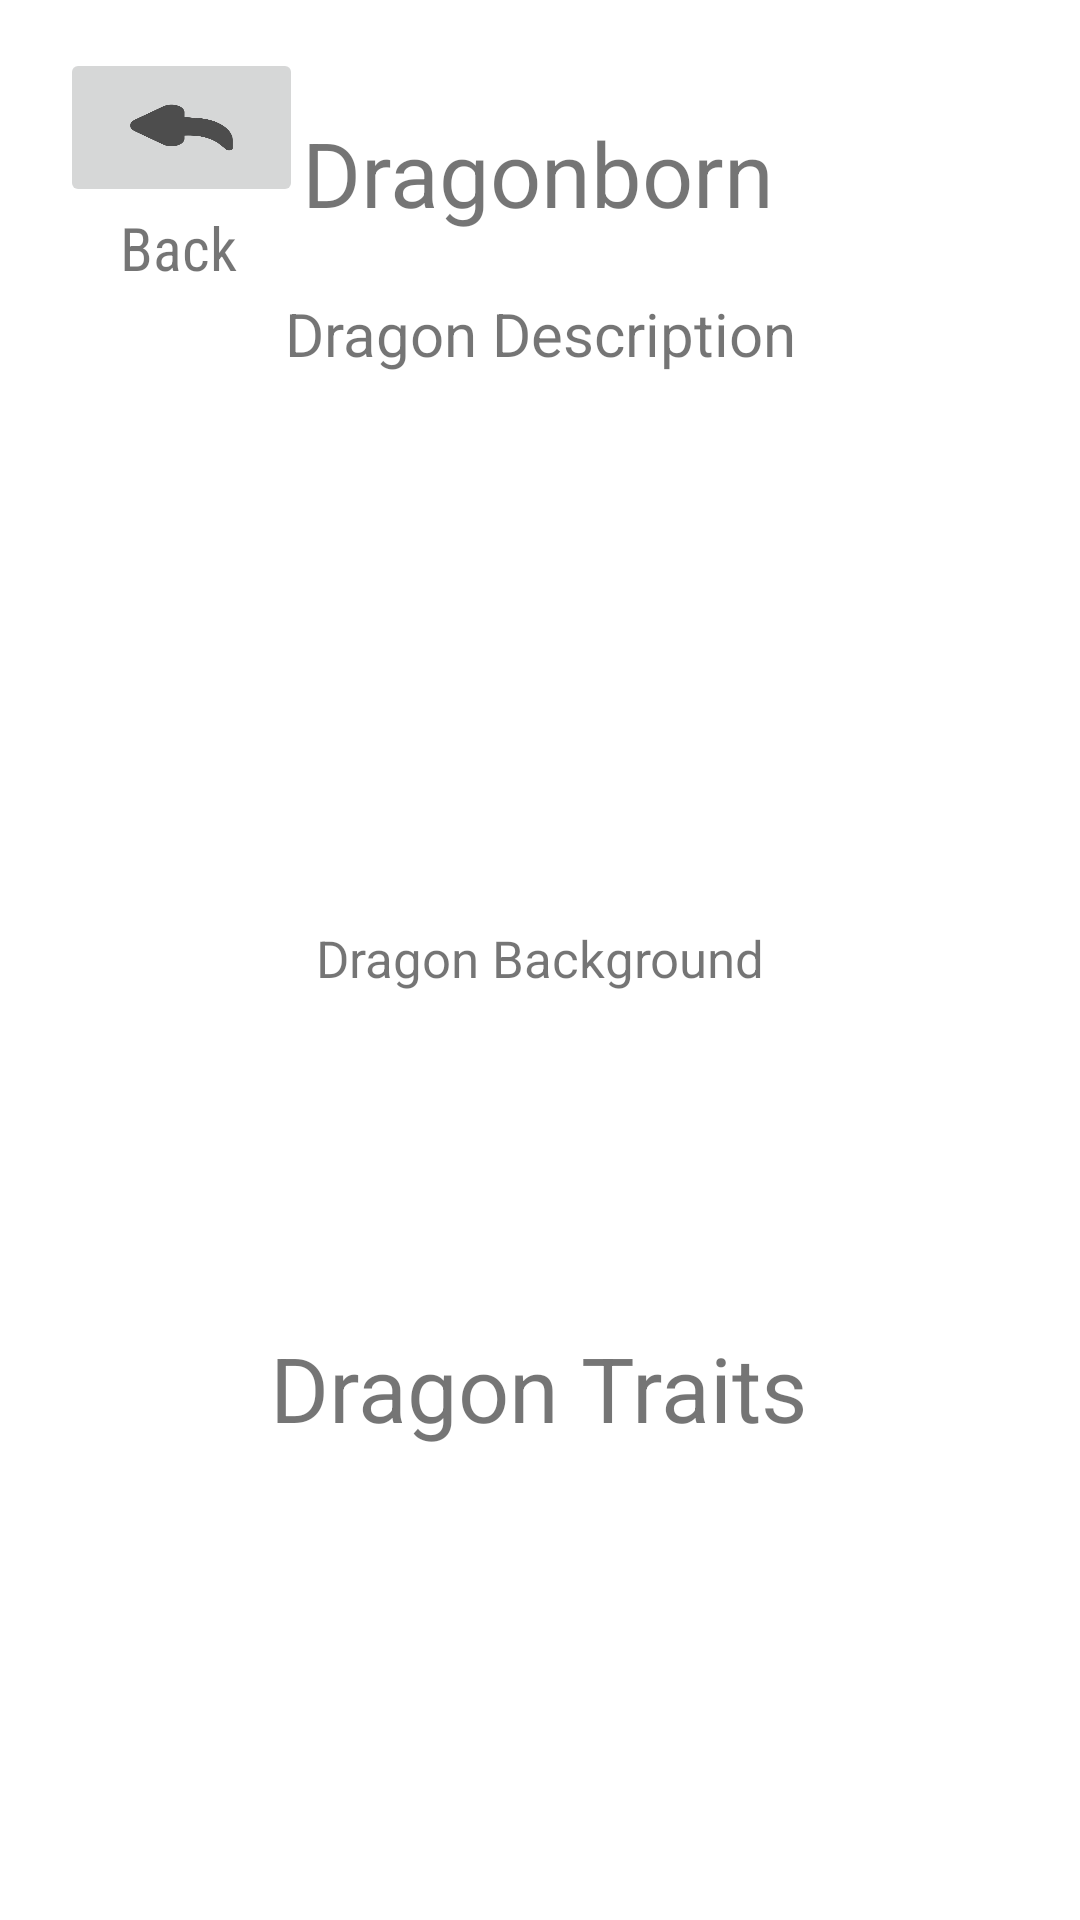

This screen was rendered from an Android layout file. Write that file and the resources it references.
<!-- AndroidManifest.xml: application theme Theme.Team01_Application -->
<!-- res/layout/fragment_dragon.xml -->
<?xml version="1.0" encoding="utf-8"?>
<androidx.constraintlayout.widget.ConstraintLayout xmlns:android="http://schemas.android.com/apk/res/android"
    xmlns:app="http://schemas.android.com/apk/res-auto"
    xmlns:tools="http://schemas.android.com/tools"
    android:layout_width="match_parent"
    android:layout_height="match_parent"
    tools:context=".HumanFragment">

    

    <ImageButton
        android:id="@+id/ibDragonBack"
        android:layout_width="81dp"
        android:layout_height="53dp"
        android:layout_marginStart="20dp"
        android:layout_marginTop="16dp"
        android:scaleType="fitXY"
        android:src="@drawable/back"
        app:layout_constraintStart_toStartOf="parent"
        app:layout_constraintTop_toTopOf="parent" />

    <TextView
        android:layout_width="wrap_content"
        android:layout_height="wrap_content"
        android:layout_marginStart="40dp"
        android:fontFamily="sans-serif-condensed"
        android:text="Back"
        android:textSize="20sp"
        app:layout_constraintStart_toStartOf="parent"
        app:layout_constraintTop_toBottomOf="@+id/ibDragonBack" />

    <TextView
        android:id="@+id/tvDragonName"
        android:layout_width="wrap_content"
        android:layout_height="wrap_content"
        android:text="Dragonborn"
        android:textSize="30sp"
        app:layout_constraintBottom_toBottomOf="parent"
        app:layout_constraintEnd_toEndOf="parent"
        app:layout_constraintHorizontal_bias="0.498"
        app:layout_constraintStart_toStartOf="parent"
        app:layout_constraintTop_toTopOf="parent"
        app:layout_constraintVertical_bias="0.062" />

    <TextView
        android:id="@+id/tvDragonDescription"
        android:layout_width="wrap_content"
        android:layout_height="wrap_content"
        android:layout_marginBottom="426dp"
        android:text="Dragon Description"
        android:textSize="20sp"
        app:layout_constraintBottom_toBottomOf="parent"
        app:layout_constraintEnd_toEndOf="parent"
        app:layout_constraintStart_toStartOf="parent"
        app:layout_constraintTop_toBottomOf="@+id/tvDragonName"
        app:layout_constraintVertical_bias="0.183"
        android:paddingStart="16dp"
        android:paddingEnd="16dp"
        />

    <TextView
        android:id="@+id/tvDragonBackground"
        android:layout_width="wrap_content"
        android:layout_height="wrap_content"
        android:text="Dragon Background"
        android:textSize="17sp"
        app:layout_constraintBottom_toBottomOf="parent"
        app:layout_constraintEnd_toEndOf="parent"
        app:layout_constraintStart_toStartOf="parent"
        app:layout_constraintTop_toTopOf="parent"
        app:layout_constraintVertical_bias="0.499"
        android:paddingStart="16dp"
        android:paddingEnd="16dp"
        />

    <TextView
        android:id="@+id/tvDragonTraits"
        android:layout_width="wrap_content"
        android:layout_height="wrap_content"
        android:text="Dragon Traits"
        android:textSize="30sp"
        app:layout_constraintBottom_toBottomOf="parent"
        app:layout_constraintEnd_toEndOf="parent"
        app:layout_constraintHorizontal_bias="0.498"
        app:layout_constraintStart_toStartOf="parent"
        app:layout_constraintTop_toBottomOf="@+id/tvDragonBackground"
        app:layout_constraintVertical_bias="0.415" />


</androidx.constraintlayout.widget.ConstraintLayout>
<!-- resources referenced by this layout -->
<resources>
  <!-- drawable back: png bitmap (drawable, 25581 bytes) -->
  <style name="Theme.Team01_Application" parent="Theme.MaterialComponents.DayNight.DarkActionBar">
          
          <item name="colorPrimary">@color/purple_500</item>
          <item name="colorPrimaryVariant">@color/purple_700</item>
          <item name="colorOnPrimary">@color/white</item>
          
          <item name="colorSecondary">@color/teal_200</item>
          <item name="colorSecondaryVariant">@color/teal_700</item>
          <item name="colorOnSecondary">@color/black</item>
          
          <item name="android:statusBarColor">?attr/colorPrimaryVariant</item>
          
      </style>
  <!-- not gathered from this repository: default colours our renderer supplied (Android Studio template values) -->
  <color name="purple_500">#FF6200EE</color>
  <color name="purple_700">#FF3700B3</color>
  <color name="teal_200">#FF03DAC5</color>
  <color name="teal_700">#FF018786</color>
  <color name="black">#FF000000</color>
  <color name="white">#FFFFFFFF</color>
</resources>
